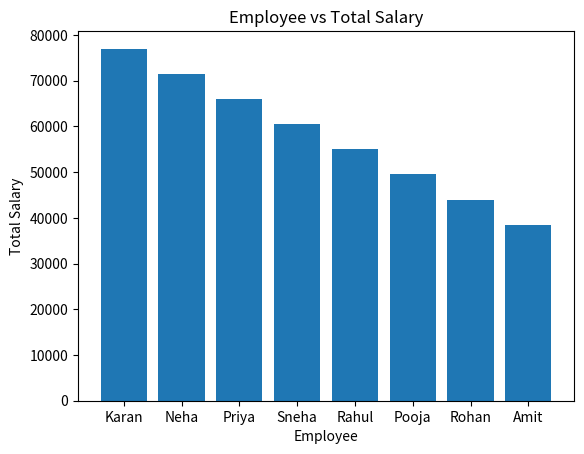
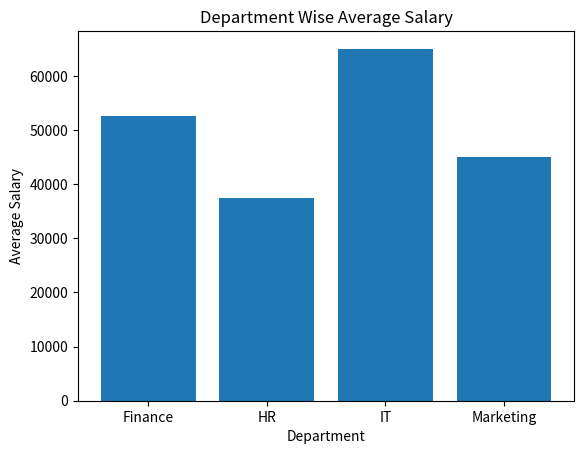

Write the Python code that produced these figures, in order.
import pandas as pd
import matplotlib.pyplot as plt

# Dataset
data = {
    "Employee": [
        "Amit", "Priya", "Rahul", "Neha",
        "Rohan", "Sneha", "Karan", "Pooja"
    ],
    "Department": [
        "HR", "IT", "Finance", "IT",
        "HR", "Finance", "IT", "Marketing"
    ],
    "Salary": [
        35000, 60000, 50000, 65000,
        40000, 55000, 70000, 45000
    ],
    "Experience": [
        2, 5, 4, 6,
        3, 5, 7, 2
    ],
    "Performance": [
        "Good", "Excellent", "Good", "Excellent",
        "Average", "Good", "Excellent", "Average"
    ]
}

# Create DataFrame
df = pd.DataFrame(data)

print("Employee Salary Analysis")
print(df)

print("\nHead")
print(df.head())

print("\nTail")
print(df.tail())

print("\nInfo")
df.info()

print("\nDescribe")
print(df.describe())

# Highest Salary
Highest_Salary = df["Salary"].max()
print("\nHighest Salary:", Highest_Salary)

# Lowest Salary
Lowest_Salary = df["Salary"].min()
print("\nLowest Salary:", Lowest_Salary)

# Employee with Highest Salary
Highest_Salary_Employee = df.loc[df["Salary"].idxmax()]
print("\nEmployee with Highest Salary")
print(Highest_Salary_Employee)

# Employee with Lowest Salary
Lowest_Salary_Employee = df.loc[df["Salary"].idxmin()]
print("\nEmployee with Lowest Salary")
print(Lowest_Salary_Employee)

# Employees with Salary > 50000
High_Earners = df[df["Salary"] > 50000]
print("\nEmployees with Salary > 50000")
print(High_Earners)

# IT Department Employees
IT_Department = df[df["Department"] == "IT"]
print("\nIT Department Employees")
print(IT_Department)

# Employees with Experience > 4
High_Experienced = df[df["Experience"] > 4]
print("\nEmployees with Experience > 4")
print(High_Experienced)

# Department-wise Average Salary
Average_Salary = df.groupby("Department")["Salary"].mean()
print("\nDepartment Wise Average Salary")
print(Average_Salary)

# Department-wise Highest Salary
Highest_Department_Salary = df.groupby("Department")["Salary"].max()
print("\nDepartment Wise Highest Salary")
print(Highest_Department_Salary)

# Number of Employees in Each Department
Total_Employees = df["Department"].value_counts()
print("\nEmployees in Each Department")
print(Total_Employees)

# Bonus (10%)
df["Bonus"] = df["Salary"] * 0.10

# Total Salary
df["Total Salary"] = df["Salary"] + df["Bonus"]

# Sort by Total Salary
df = df.sort_values("Total Salary", ascending=False)

print("\nSorted Data")
print(df)

# Challenge Solution
High_Earners_Experienced = df[
    (df["Salary"] > 50000) &
    (df["Experience"] > 4)
]

print("\nEmployees with Salary > 50000 and Experience > 4")
print(High_Earners_Experienced)

# Graph 1
plt.bar(df["Employee"], df["Total Salary"])
plt.title("Employee vs Total Salary")
plt.xlabel("Employee")
plt.ylabel("Total Salary")
plt.show()

# Graph 2
plt.bar(Average_Salary.index, Average_Salary.values)
plt.title("Department Wise Average Salary")
plt.xlabel("Department")
plt.ylabel("Average Salary")
plt.show()
